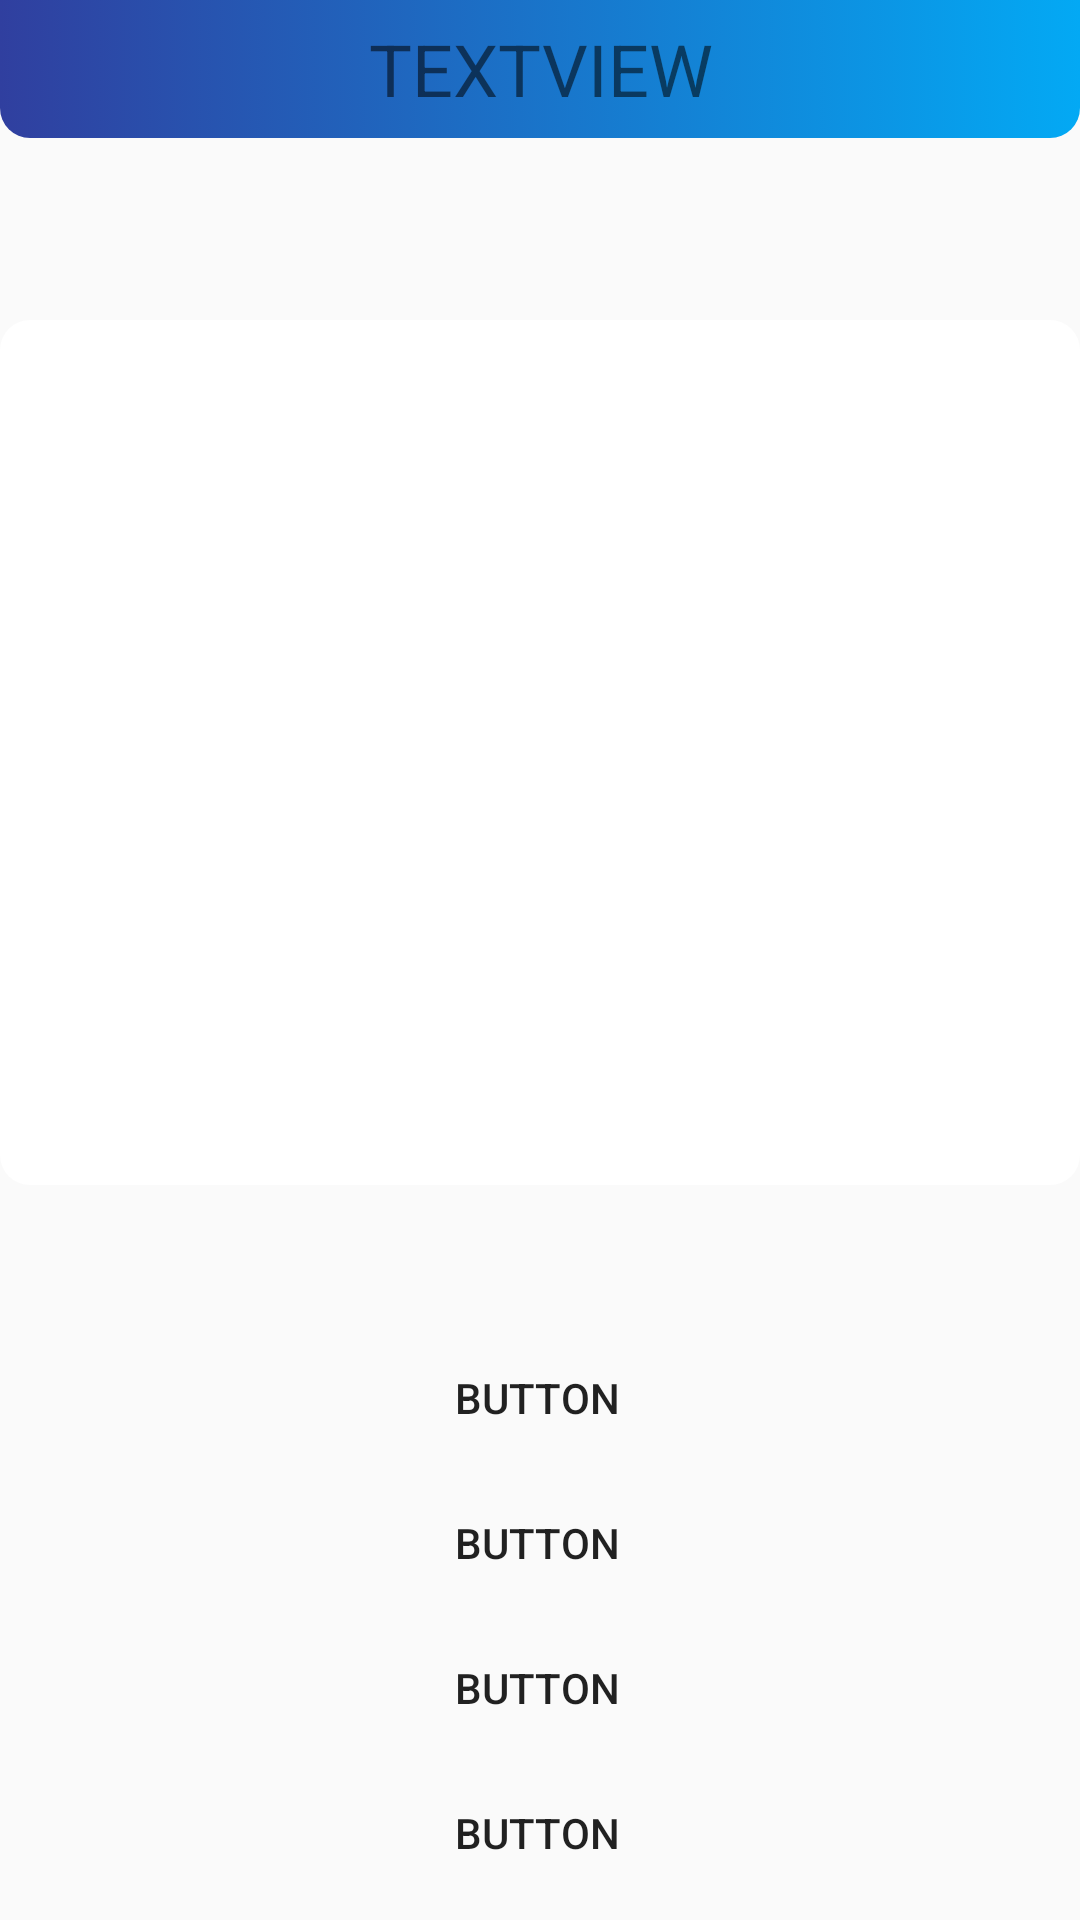

Produce the Android XML layout that renders to this screen, including the resource entries it uses.
<!-- AndroidManifest.xml: application theme AppTheme -->
<!-- res/layout/activity_game.xml -->
<?xml version="1.0" encoding="utf-8"?>
<TableLayout xmlns:android="http://schemas.android.com/apk/res/android"
             xmlns:app="http://schemas.android.com/apk/res-auto"
             xmlns:tools="http://schemas.android.com/tools"
             android:layout_width="match_parent"
             android:layout_height="match_parent"
             android:orientation="vertical"
             tools:context=".Game.GameActivity" android:background="@color/colorTextPrimary">

    <TextView
            android:id="@+id/question_number_txt"
            android:layout_width="match_parent"
            android:layout_height="0dp"
            android:layout_weight="8"
            android:gravity="center"
            android:text="TextView" android:background="@drawable/toolbar_background" android:textAllCaps="true"
            android:textSize="24sp" android:fontFamily="sans-serif" android:textColor="@color/colorTextPrimary"/>

    <TableRow
            android:layout_width="match_parent"
            android:layout_height="0dp"
            android:layout_weight="0.5"
            android:orientation="horizontal">

        <Button
                android:id="@+id/first_question_result_btn"
                style="?android:attr/buttonBarButtonStyle"
                android:layout_width="0dp"
                android:layout_height="match_parent"
                android:layout_weight="1"
                android:enabled="false"
                android:layout_marginLeft="5dp"
                android:layout_marginTop="5dp"
                android:layout_marginRight="2.5dp"
                android:layout_marginBottom="5dp"/>

        <Button
                android:id="@+id/second_question_result_btn"
                style="?android:attr/buttonBarButtonStyle"
                android:layout_width="0dp"
                android:layout_height="match_parent"
                android:layout_weight="1"
                android:enabled="false"
                android:layout_marginLeft="2.5dp"
                android:layout_marginTop="5dp"
                android:layout_marginRight="2.5dp"
                android:layout_marginBottom="5dp"/>

        <Button
                android:id="@+id/third_question_result_btn"
                style="?android:attr/buttonBarButtonStyle"
                android:layout_width="0dp"
                android:layout_height="match_parent"
                android:layout_weight="1"
                android:enabled="false"
                android:layout_marginLeft="2.5dp"
                android:layout_marginTop="5dp"
                android:layout_marginRight="2.5dp"
                android:layout_marginBottom="5dp"/>

        <Button
                android:id="@+id/fourth_question_result_btn"
                style="?android:attr/buttonBarButtonStyle"
                android:layout_width="0dp"
                android:layout_height="match_parent"
                android:layout_weight="1"
                android:enabled="false"
                android:layout_marginLeft="2.5dp"
                android:layout_marginTop="5dp"
                android:layout_marginRight="2.5dp"
                android:layout_marginBottom="5dp"/>

        <Button
                android:id="@+id/fifth_question_result_btn"
                style="?android:attr/buttonBarButtonStyle"
                android:layout_width="0dp"
                android:layout_height="match_parent"
                android:layout_weight="1"
                android:enabled="false"
                android:layout_marginLeft="2.5dp"
                android:layout_marginTop="5dp"
                android:layout_marginRight="5dp"
                android:layout_marginBottom="5dp"/>

    </TableRow>

    <TextView
            android:id="@+id/question_txt"
            android:layout_width="match_parent"
            android:layout_height="0dp"
            android:layout_weight="50"
            android:gravity="center" android:background="@drawable/white_block"/>

    <Space
            android:layout_width="match_parent"
            android:layout_height="0dp"
            android:layout_weight="1"/>

    <ProgressBar
            android:id="@+id/remaining_time_bar"
            style="?android:attr/progressBarStyleHorizontal"
            android:layout_width="match_parent"
            android:layout_height="0dp"
            android:layout_weight="6"
            android:max="30000" android:indeterminate="false"
            android:progressDrawable="@drawable/gradient_progress"/>

    <Space
            android:layout_width="match_parent"
            android:layout_height="0dp"
            android:layout_weight="1"/>

    <Button
            android:id="@+id/answer_btn_a"
            android:layout_width="match_parent"
            android:layout_height="0dp"
            android:layout_weight="8"
            android:onClick="onAnswerChoose"
            android:text="Button" android:background="@drawable/color_block"
            android:layout_marginTop="2dp"
            android:layout_marginEnd="2dp"/>

    <Button
            android:id="@+id/answer_btn_b"
            android:layout_width="match_parent"
            android:layout_height="0dp"
            android:layout_weight="8"
            android:onClick="onAnswerChoose"
            android:text="Button" android:background="@drawable/color_block"
            android:layout_marginTop="2dp"
            android:layout_marginEnd="2dp"/>

    <Button
            android:id="@+id/answer_btn_c"
            android:layout_width="match_parent"
            android:layout_height="0dp"
            android:layout_weight="8"
            android:onClick="onAnswerChoose"
            android:text="Button" android:background="@drawable/color_block"
            android:layout_marginTop="2dp"
            android:layout_marginEnd="2dp"/>

    <Button
            android:id="@+id/answer_btn_d"
            android:layout_width="match_parent"
            android:layout_height="0dp"
            android:layout_weight="8"
            android:onClick="onAnswerChoose"
            android:text="Button" android:background="@drawable/color_block"
            android:layout_marginTop="2dp"
            android:layout_marginEnd="2dp"/>

    <Space
            android:layout_width="match_parent"
            android:layout_height="0dp"
            android:layout_weight="1"/>

</TableLayout>
<!-- resources referenced by this layout -->
<resources>
  <!-- drawable gradient_progress (drawable) -->
  <?xml version="1.0" encoding="utf-8"?>
  <layer-list xmlns:android="http://schemas.android.com/apk/res/android">
      <item android:id="@android:id/progress">
          <clip>
              <shape>
                  <corners android:radius="10dp"/>
                  <gradient android:startColor="@color/colorProgressDark"
                            android:endColor="@color/colorProgress" android:angle="45" />
              </shape>
          </clip>
      </item>
  </layer-list>
  <!-- drawable toolbar_background (drawable) -->
  <?xml version="1.0" encoding="utf-8"?>
  <selector xmlns:android="http://schemas.android.com/apk/res/android">
      <item>
          <shape android:shape="rectangle">
              <corners android:bottomLeftRadius="10dp" android:bottomRightRadius="10dp" />
              <gradient android:startColor="@color/colorPrimaryDark"
                        android:endColor="@color/colorAccent" />
          </shape>
      </item>
  </selector>
  <!-- drawable white_block (drawable) -->
  <?xml version="1.0" encoding="utf-8"?>
  <selector xmlns:android="http://schemas.android.com/apk/res/android">
      <item>
          <shape android:shape="rectangle">
              <corners android:radius="10dp" />
              <gradient android:startColor="#FFFFFF" android:endColor="#FFFFFF" />
          </shape>
      </item>
  </selector>
  <style name="AppTheme" parent="Theme.AppCompat.Light.DarkActionBar">
          
          <item name="colorPrimary">@color/colorPrimary</item>
          <item name="colorPrimaryDark">@color/colorPrimaryDark</item>
          <item name="colorAccent">@color/colorAccent</item>
      </style>
  <color name="colorProgressDark">#FDD835</color>
  <color name="colorProgress">#FFF176</color>
  <color name="colorPrimaryDark">#303F9F</color>
  <color name="colorAccent">#03A9F4</color>
  <color name="colorPrimary">#03A9F4</color>
</resources>
